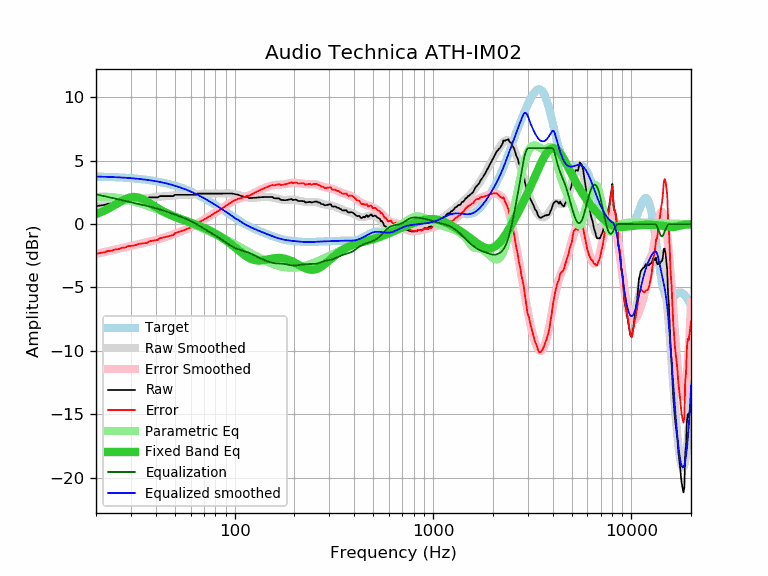

The table this chart was drawn from, first rows:
frequency, raw, error, smoothed, error_smoothed, equalization, parametric_eq, equalized_raw, equalized_smoothed, target
20, 1.41, -2.35, 1.40, -2.35, 2.35, 0.79, 3.76, 3.75, 3.75
21, 1.47, -2.28, 1.47, -2.28, 2.28, 0.92, 3.75, 3.75, 3.75
22, 1.51, -2.23, 1.53, -2.21, 2.21, 1.06, 3.72, 3.74, 3.74
23, 1.61, -2.12, 1.59, -2.14, 2.14, 1.21, 3.75, 3.73, 3.73
24, 1.61, -2.10, 1.64, -2.07, 2.07, 1.36, 3.68, 3.71, 3.71
25, 1.71, -1.99, 1.69, -2.01, 2.01, 1.53, 3.72, 3.70, 3.70
26, 1.71, -1.98, 1.74, -1.95, 1.95, 1.68, 3.66, 3.69, 3.69
27, 1.81, -1.86, 1.78, -1.89, 1.89, 1.83, 3.70, 3.67, 3.67
28, 1.81, -1.85, 1.83, -1.83, 1.83, 1.96, 3.64, 3.66, 3.66
29, 1.91, -1.73, 1.86, -1.78, 1.78, 2.06, 3.69, 3.64, 3.64
30, 1.91, -1.72, 1.90, -1.73, 1.73, 2.12, 3.64, 3.62, 3.62
31, 1.91, -1.70, 1.93, -1.68, 1.68, 2.14, 3.59, 3.61, 3.61
32, 1.95, -1.64, 1.96, -1.63, 1.63, 2.13, 3.58, 3.59, 3.59
33, 2.01, -1.56, 1.98, -1.58, 1.58, 2.08, 3.59, 3.56, 3.56
34, 2.01, -1.53, 2.01, -1.53, 1.53, 2.01, 3.54, 3.54, 3.54
35, 2.01, -1.51, 2.03, -1.49, 1.49, 1.91, 3.50, 3.52, 3.52
36, 2.01, -1.49, 2.05, -1.44, 1.44, 1.80, 3.45, 3.49, 3.49
37, 2.11, -1.36, 2.08, -1.39, 1.39, 1.69, 3.50, 3.47, 3.47
38, 2.11, -1.33, 2.09, -1.35, 1.35, 1.58, 3.46, 3.44, 3.44
39, 2.11, -1.31, 2.11, -1.30, 1.30, 1.46, 3.41, 3.41, 3.41
40, 2.11, -1.28, 2.13, -1.25, 1.25, 1.35, 3.36, 3.38, 3.38
41, 2.11, -1.25, 2.15, -1.21, 1.21, 1.25, 3.32, 3.35, 3.35
42, 2.21, -1.11, 2.16, -1.16, 1.16, 1.15, 3.37, 3.32, 3.32
43, 2.21, -1.08, 2.18, -1.11, 1.11, 1.06, 3.32, 3.29, 3.29
44, 2.21, -1.05, 2.19, -1.06, 1.06, 0.97, 3.27, 3.26, 3.26
45, 2.21, -1.01, 2.21, -1.01, 1.01, 0.89, 3.22, 3.22, 3.22
46, 2.21, -0.98, 2.22, -0.96, 0.96, 0.82, 3.17, 3.18, 3.18
47, 2.21, -0.94, 2.24, -0.91, 0.91, 0.75, 3.12, 3.15, 3.15
48, 2.21, -0.90, 2.25, -0.86, 0.86, 0.69, 3.07, 3.11, 3.11
49, 2.21, -0.86, 2.26, -0.81, 0.81, 0.63, 3.02, 3.07, 3.07
50, 2.31, -0.72, 2.27, -0.76, 0.76, 0.57, 3.07, 3.03, 3.03
51, 2.31, -0.68, 2.28, -0.71, 0.71, 0.52, 3.02, 2.99, 2.99
52, 2.31, -0.63, 2.29, -0.66, 0.66, 0.47, 2.97, 2.94, 2.94
53, 2.31, -0.59, 2.29, -0.61, 0.61, 0.42, 2.92, 2.90, 2.90
54, 2.31, -0.55, 2.30, -0.56, 0.56, 0.37, 2.87, 2.86, 2.86
55, 2.31, -0.50, 2.30, -0.51, 0.51, 0.33, 2.82, 2.81, 2.81
56, 2.31, -0.45, 2.31, -0.46, 0.46, 0.28, 2.77, 2.76, 2.76
57, 2.31, -0.41, 2.31, -0.41, 0.41, 0.24, 2.72, 2.72, 2.72
58, 2.31, -0.36, 2.31, -0.36, 0.36, 0.20, 2.66, 2.67, 2.67
59, 2.31, -0.31, 2.32, -0.30, 0.30, 0.16, 2.61, 2.62, 2.62
60, 2.31, -0.26, 2.32, -0.25, 0.25, 0.12, 2.56, 2.57, 2.57
61, 2.31, -0.21, 2.33, -0.19, 0.19, 0.08, 2.50, 2.52, 2.52
62, 2.31, -0.16, 2.34, -0.13, 0.13, 0.04, 2.44, 2.47, 2.47
63, 2.31, -0.11, 2.34, -0.07, 0.07, -0.00, 2.38, 2.42, 2.42
64, 2.31, -0.06, 2.35, -0.01, 0.01, -0.04, 2.32, 2.37, 2.37
65, 2.41, 0.09, 2.36, 0.05, -0.05, -0.08, 2.36, 2.31, 2.31
66, 2.41, 0.15, 2.37, 0.11, -0.11, -0.13, 2.30, 2.26, 2.26
67, 2.41, 0.20, 2.38, 0.17, -0.17, -0.17, 2.23, 2.21, 2.21
68, 2.41, 0.25, 2.39, 0.24, -0.24, -0.21, 2.17, 2.16, 2.16
69, 2.41, 0.31, 2.40, 0.30, -0.30, -0.25, 2.11, 2.10, 2.10
70, 2.41, 0.36, 2.41, 0.36, -0.36, -0.30, 2.05, 2.05, 2.05
71, 2.41, 0.41, 2.41, 0.41, -0.41, -0.34, 1.99, 1.99, 1.99
72, 2.41, 0.47, 2.41, 0.47, -0.47, -0.38, 1.94, 1.94, 1.94
73, 2.41, 0.52, 2.41, 0.53, -0.53, -0.43, 1.88, 1.89, 1.89
74, 2.41, 0.58, 2.41, 0.58, -0.58, -0.47, 1.83, 1.83, 1.83
75, 2.41, 0.63, 2.41, 0.64, -0.64, -0.52, 1.77, 1.78, 1.78
76, 2.41, 0.69, 2.41, 0.69, -0.69, -0.56, 1.72, 1.72, 1.72
77, 2.41, 0.74, 2.41, 0.74, -0.74, -0.61, 1.67, 1.67, 1.67
78, 2.41, 0.79, 2.41, 0.79, -0.79, -0.66, 1.61, 1.62, 1.62
79, 2.41, 0.85, 2.41, 0.85, -0.85, -0.70, 1.56, 1.56, 1.56
... 553 more rows
